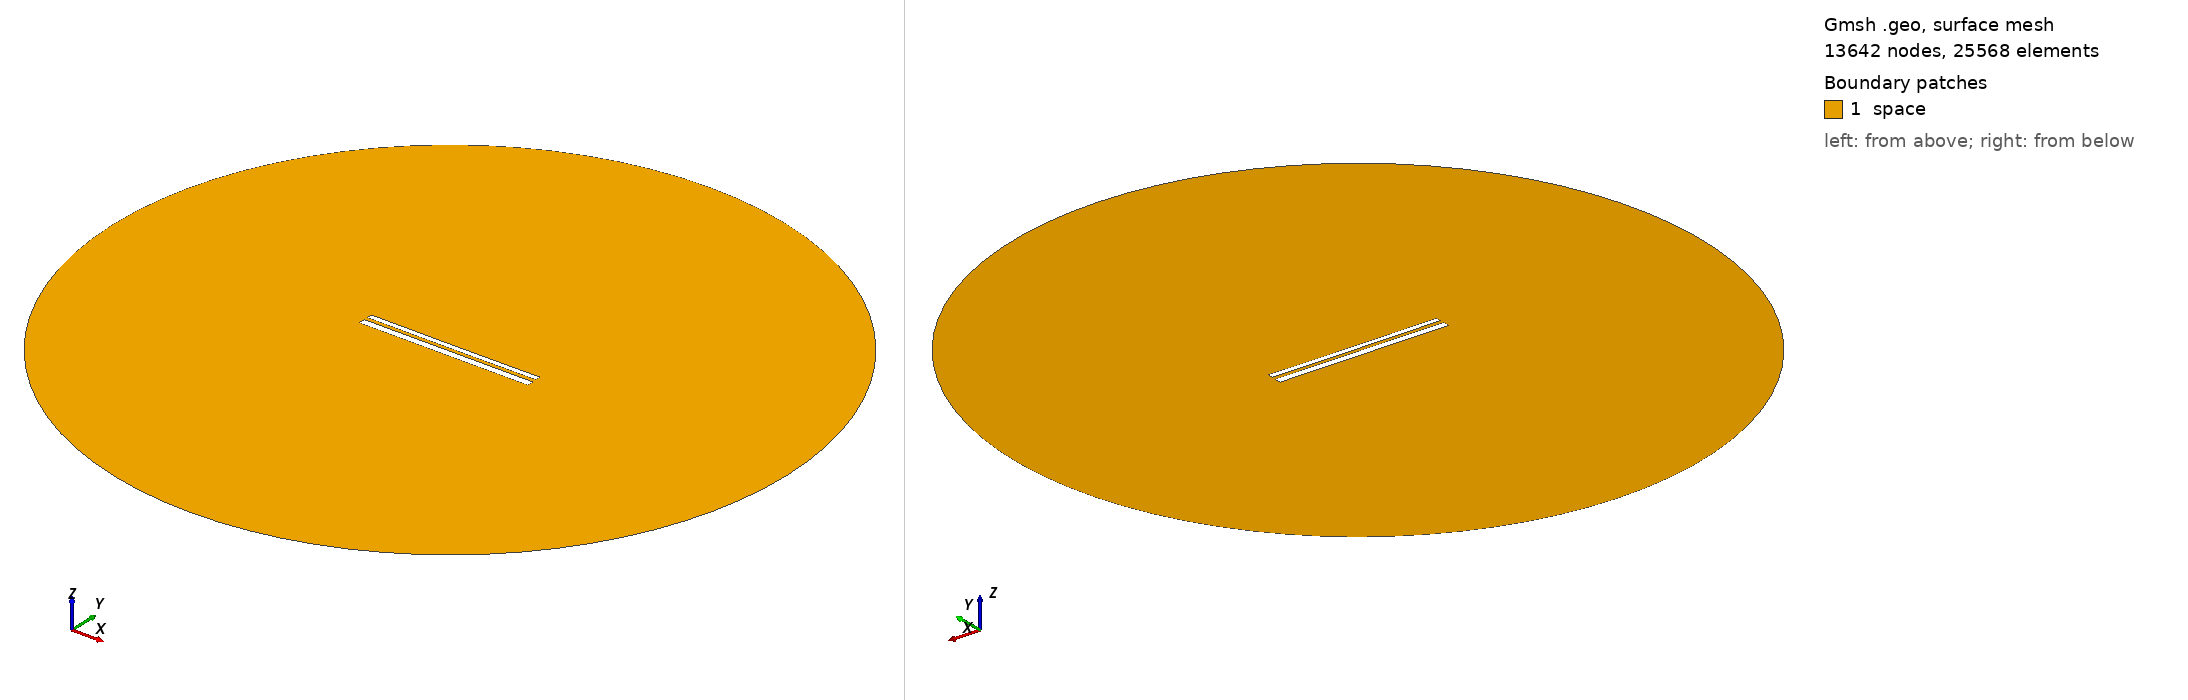

Gmsh geometry script, surface-meshed: 13642 nodes, 25568 surface elements. Boundary patches (legend numbers): 1 space. Left view from above one corner, right view from below the opposite corner. Legend entries are the model's physical surfaces. The drawing asked Gmsh for element sizes between 1% and 20% of the model's largest extent; the script's own settings can give other sizes.

=== 10913.geo (drawn) ===
//---------------------------------------
// Geometry kernel
//---------------------------------------

SetFactory("OpenCASCADE");



//---------------------------------------
// Parameters of the geometry
//---------------------------------------

// Overetch of the upper plate
overetch = 0.375;

// Distance between the plates
distance = 2.0;

// Discretization over the x axis (for the deformation)
nx = 50; 

// Length of the plate
L = 100 - overetch; 

// Number of modes
n = 4; 

// 1st mode coefficient
coeff(1) = 0.0;
beta(1) = 0.596864 * 3.1415926535 / L;

// 2nd mode coefficient
coeff(2) = -0.075;
beta(2) = 1.49418 * 3.1415926535 / L;

// 3rd mode coefficient
coeff(3) = 0.0;
beta(3) = 2.50025 * 3.1415926535 / L;

// 4th mode coefficient
coeff(4) = 0.0;
beta(4) = 3.49999 * 3.1415926535 / L;



//---------------------------------------
// Upper plate (deformed rectangle)
//---------------------------------------

// Coordiantes of the upper plate
xmin = -50;
xmax = 50 - overetch;

// Height of the upper plate
yheight = 4 - 2 * overetch;

// Indexes of the points
UpperID[] = {};
LowerID[] = {};
LeftID[] = {};
RightID[] = {};

// Point index
p = 1;

// Horizontal edges
For i In {1:nx}
    x = xmin + (i-1)*(xmax - xmin)/(nx-1);

    y_bottom = distance / 2 + overetch;
    For j In {1:n}
        C = (Cosh(beta(j)*L) + Cos(beta(j)*L)) / (Sinh(beta(j)*L) + Sin(beta(j)*L));
        y_bottom  = y_bottom + coeff(j) * (Cosh(beta(j)*(x+50)) - Cos(beta(j)*(x+50)) - C * (Sinh(beta(j)*(x+50)) - Sin(beta(j)*(x+50))));
    EndFor

    y_top = y_bottom + yheight;

    Point(p) = {x, y_top, 0, 1.0};
    UpperID[i] = p;
    p = p + 1;

    Point(p) = {x, y_bottom, 0, 1.0};
    LowerID[i] = p;
    p = p + 1;
EndFor

// Create point lists
UpperPts[] = {}; LowerPts[] = {};
For i In {1:nx}
  UpperPts[] += {UpperID[i]};
  LowerPts[] += {LowerID[i]};
EndFor

// Build splines
Spline(1) = {UpperPts[]};
Spline(2) = {LowerPts[]};
Line(3) = {LowerPts[nx-1], UpperPts[nx-1]};
Line(4) = {LowerPts[0], UpperPts[0]};

// Build the plane surface
Curve Loop(1) = {2, 3, -1, -4};
Plane Surface(1) = {1};



//---------------------------------------
// Lower plate (rectangle)
//---------------------------------------

// Vertices
Point(1001) = {-50, -1, 0, 1.0};
Point(1002) = { 50, -1, 0, 1.0};
Point(1003) = { 50,  -5, 0, 1.0};
Point(1004) = {-50,  -5, 0, 1.0};

// Edges
Line(5) = {1001, 1002};
Line(6) = {1002, 1003};
Line(7) = {1003, 1004};
Line(8) = {1004, 1001};

// Plane surface
Line Loop(2) = {5, 6, 7, 8};
Plane Surface(2) = {2}; 



//---------------------------------------
// Outer (fictious) boundary
//---------------------------------------

// Points
Point(1005) = {0, 0, 0};       // Center
Point(1006) = {200, 0, 0};     // Start point
Point(1007) = {0, 200, 0};     // 90 degrees
Point(1008) = {-200, 0, 0};    // 180 degrees
Point(1009) = {0, -200, 0};    // 270 degrees

// Circle arcs (each needs start, center, end)
Circle(9) = {1006, 1005, 1007};
Circle(10) = {1007, 1005, 1008};
Circle(11) = {1008, 1005, 1009};
Circle(12) = {1009, 1005, 1006};

// Plane surface for the entire domain
Curve Loop(3) = {9, 10, 11, 12};
Surface(3) = {3};

// Subtract the plates from the whole domain to obtain the actual domain where we want to solve the equations
BooleanDifference{ Surface{3}; Delete; }{ Surface{1}; Surface{2}; Delete; }




//---------------------------------------
// Transfinite Lines/Curves
//---------------------------------------

// Set the number of points on the boundaries
r = 7;

// Plates
Transfinite Curve {1, 2} = 50*r Using Progression 1;
Transfinite Curve {3, 4} = 2*r Using Progression 1;
Transfinite Line {5, 7} = 50*r Using Progression 1;
Transfinite Line {6, 8} = 2*r Using Progression 1;

// Outer boundary
Transfinite Line {9, 10, 11, 12} = 20 Using Progression 1;



//---------------------------------------
// Physical groups
//---------------------------------------                

// Physical curves (boundaries)
Physical Line("force_segment", 10) = {2};
Physical Line("upper_plate", 11) = {1, 3, 4};
Physical Line("lower_plate", 12) = {5, 6, 7, 8};
Physical Line("boundary", 20) = {9, 10, 11, 12};

// Physical Surfaces
Physical Surface("space", 30) = {3};



//---------------------------------------
// 6. Generate the Mesh
//---------------------------------------

// 2D mesh generation
Mesh 2;
